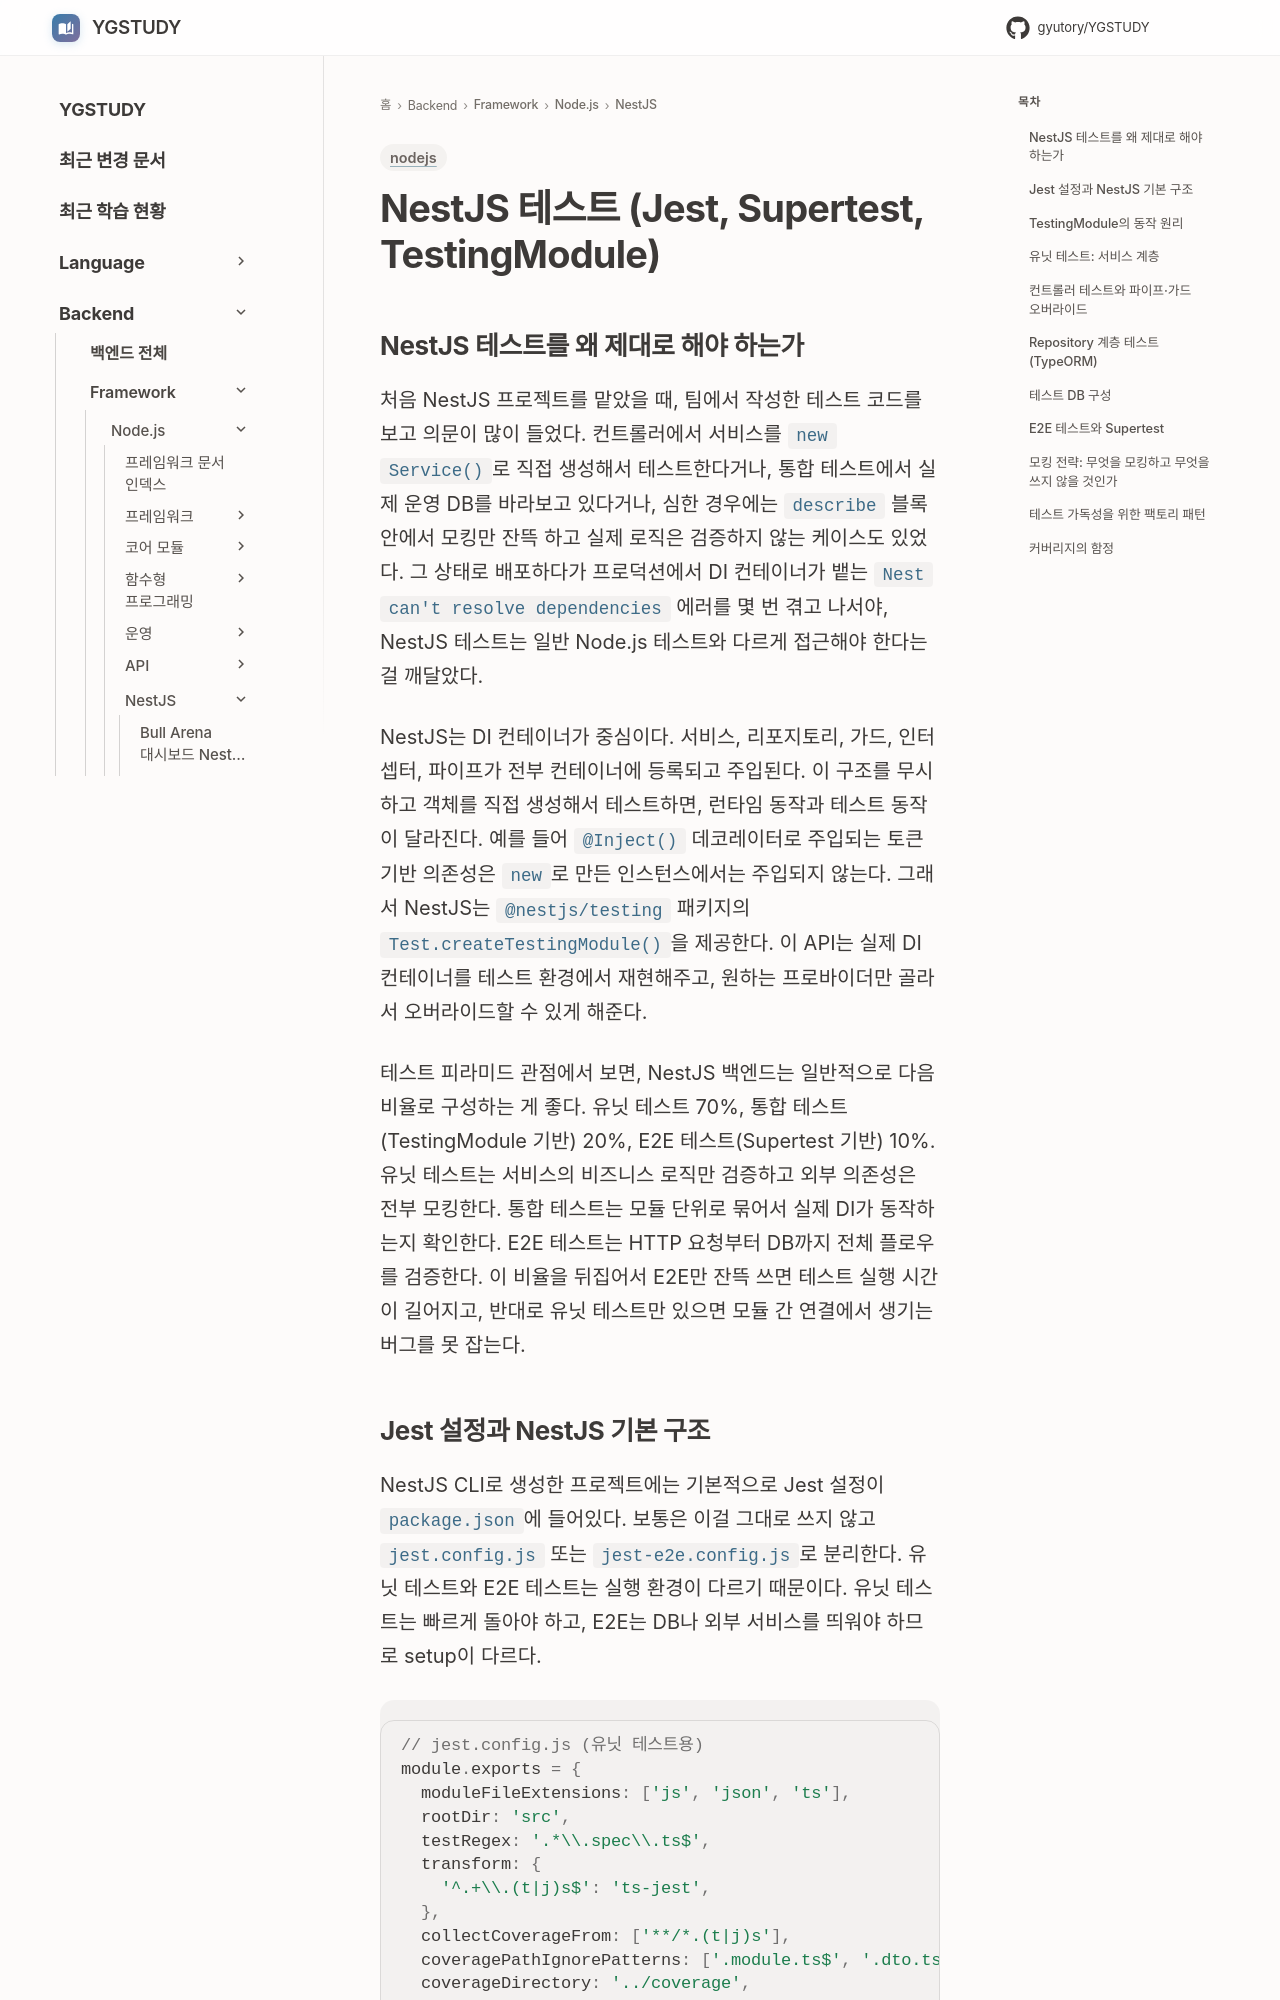

repository: GYUTORY/YGSTUDY · page: Framework/Node/NestJS/Nest_JS_테스트/index.html · generator: mkdocs

---
title: NestJS 테스트 (Jest, Supertest, TestingModule)
tags: [nodejs]
updated: 2026-04-16
---

# NestJS 테스트 (Jest, Supertest, TestingModule)
## NestJS 테스트를 왜 제대로 해야 하는가

처음 NestJS 프로젝트를 맡았을 때, 팀에서 작성한 테스트 코드를 보고 의문이 많이 들었다. 컨트롤러에서 서비스를 `new Service()`로 직접 생성해서 테스트한다거나, 통합 테스트에서 실제 운영 DB를 바라보고 있다거나, 심한 경우에는 `describe` 블록 안에서 모킹만 잔뜩 하고 실제 로직은 검증하지 않는 케이스도 있었다. 그 상태로 배포하다가 프로덕션에서 DI 컨테이너가 뱉는 `Nest can't resolve dependencies` 에러를 몇 번 겪고 나서야, NestJS 테스트는 일반 Node.js 테스트와 다르게 접근해야 한다는 걸 깨달았다.

NestJS는 DI 컨테이너가 중심이다. 서비스, 리포지토리, 가드, 인터셉터, 파이프가 전부 컨테이너에 등록되고 주입된다. 이 구조를 무시하고 객체를 직접 생성해서 테스트하면, 런타임 동작과 테스트 동작이 달라진다. 예를 들어 `@Inject()` 데코레이터로 주입되는 토큰 기반 의존성은 `new`로 만든 인스턴스에서는 주입되지 않는다. 그래서 NestJS는 `@nestjs/testing` 패키지의 `Test.createTestingModule()`을 제공한다. 이 API는 실제 DI 컨테이너를 테스트 환경에서 재현해주고, 원하는 프로바이더만 골라서 오버라이드할 수 있게 해준다.

테스트 피라미드 관점에서 보면, NestJS 백엔드는 일반적으로 다음 비율로 구성하는 게 좋다. 유닛 테스트 70%, 통합 테스트(TestingModule 기반) 20%, E2E 테스트(Supertest 기반) 10%. 유닛 테스트는 서비스의 비즈니스 로직만 검증하고 외부 의존성은 전부 모킹한다. 통합 테스트는 모듈 단위로 묶어서 실제 DI가 동작하는지 확인한다. E2E 테스트는 HTTP 요청부터 DB까지 전체 플로우를 검증한다. 이 비율을 뒤집어서 E2E만 잔뜩 쓰면 테스트 실행 시간이 길어지고, 반대로 유닛 테스트만 있으면 모듈 간 연결에서 생기는 버그를 못 잡는다.
